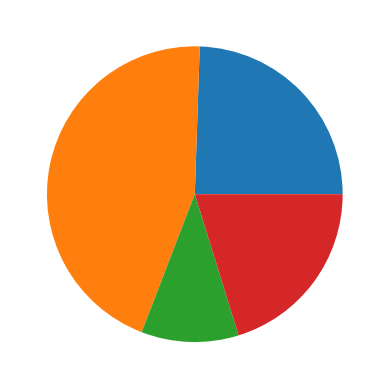

Python code for this plot:
import matplotlib.pyplot as plt

plt.pie(
    x = [ 23, 42, 10, 19 ],
    # explode = [0, 0, 0.1, 0.3],
    # labels = ["failure", "success", "maybe", "what"],
    # colors = ["red",  "green",  "blue", "#A395C1"],
    # shadow = True,
    # radius = 1.3,
)

plt.show()
#plt.savefig('simple_pie_params.png')

